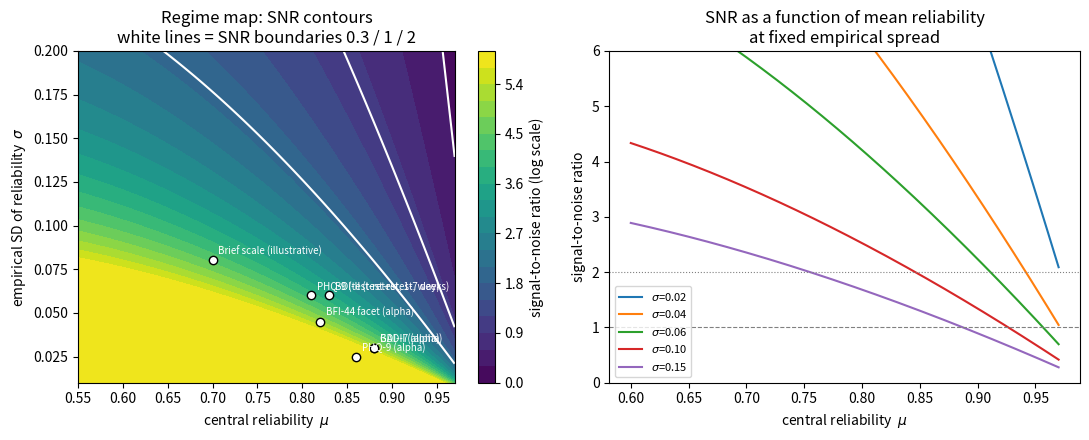
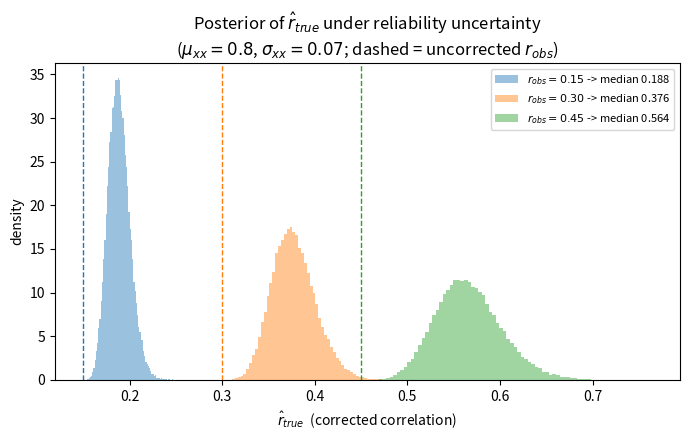

Write Python code to recreate these figures, in order.
"""
simulate.py
Uncertainty propagation through Spearman's correction for attenuation.

Author: Ibn al-Haytham, 2026-06-04
"""

import numpy as np
import matplotlib.pyplot as plt
from scipy import stats

RNG = np.random.default_rng(20260604)

# ---------------------------------------------------------------------------
# Section 1.  Analytical results (delta method on the log)
# ---------------------------------------------------------------------------
# r_hat = r_obs / sqrt(r_xx * r_yy)
# ln r_hat = ln r_obs - 0.5 (ln r_xx + ln r_yy)
# Treat r_xx, r_yy as independent random variables.
# Var(ln r_hat) = 0.25 (Var(ln r_xx) + Var(ln r_yy))
# For r_xx ~ Normal(mu, sigma^2) with small sigma, Var(ln r_xx) ~ (sigma/mu)^2.

def analytical_log_sd(mu_xx, sd_xx, mu_yy=None, sd_yy=None):
    if mu_yy is None:
        mu_yy = mu_xx
    if sd_yy is None:
        sd_yy = sd_xx
    rel_var = 0.25 * ((sd_xx / mu_xx) ** 2 + (sd_yy / mu_yy) ** 2)
    return np.sqrt(rel_var)


def correction_signal_log(mu_xx, mu_yy=None):
    if mu_yy is None:
        mu_yy = mu_xx
    return -0.5 * (np.log(mu_xx) + np.log(mu_yy))


def signal_to_noise(mu, sd):
    return correction_signal_log(mu) / analytical_log_sd(mu, sd)


# ---------------------------------------------------------------------------
# Section 2.  Monte Carlo verification of the delta-method approximation
# ---------------------------------------------------------------------------

def truncated_normal_reliability(mu, sd, n_draws, lo=0.05, hi=0.999):
    """Draw plausible reliabilities; clip to (lo, hi)."""
    a, b = (lo - mu) / sd, (hi - mu) / sd
    return stats.truncnorm.rvs(a, b, loc=mu, scale=sd, size=n_draws, random_state=RNG)


def monte_carlo_corrected(r_obs, mu_xx, sd_xx, mu_yy=None, sd_yy=None, n=50_000):
    if mu_yy is None:
        mu_yy, sd_yy = mu_xx, sd_xx
    rxx = truncated_normal_reliability(mu_xx, sd_xx, n)
    ryy = truncated_normal_reliability(mu_yy, sd_yy, n)
    return r_obs / np.sqrt(rxx * ryy)


# ---------------------------------------------------------------------------
# Section 3.  Empirically motivated reliability profiles
# ---------------------------------------------------------------------------
# Each profile gives a name, central reliability, and an empirical SD drawn
# from reported ranges in published reliability generalization syntheses.
# These are illustrative bands, not extracted primary data.
#
# PHQ-9:    Manea et al. 2012 meta-analytic ranges; Kroenke et al. 2001.
#           Cronbach alpha typically 0.83-0.89 across populations.
# GAD-7:    Plummer et al. 2016; alpha range ~0.83-0.93.
# BFI-44:   Schmitt et al. 2007 cross-cultural; alpha 0.75-0.90 per facet.
# BDI-II:   Yin and Fan 2000 reliability generalization; alpha 0.83-0.93.
#
# We translate each range to a Normal central value + SD by treating the
# reported range as a 90% interval (heuristic).  These numbers are used to
# motivate the spread, not to make point claims about any specific
# instrument's true reliability distribution.

INSTRUMENTS = {
    "PHQ-9 (alpha)": {"mu": 0.86, "sd": 0.025},
    "PHQ-9 (test-retest, 1-7 day)": {"mu": 0.81, "sd": 0.06},
    "GAD-7 (alpha)": {"mu": 0.88, "sd": 0.030},
    "BFI-44 facet (alpha)": {"mu": 0.82, "sd": 0.045},
    "BDI-II (alpha)": {"mu": 0.88, "sd": 0.030},
    "BDI-II (test-retest, weeks)": {"mu": 0.83, "sd": 0.06},
    "Brief scale (illustrative)": {"mu": 0.70, "sd": 0.08},
}


# ---------------------------------------------------------------------------
# Section 4.  Regime classification
# ---------------------------------------------------------------------------
# Four regimes from the proposal, redefined precisely:
#   A  signal-dominated  : |signal| > 2 * noise_sd  (the 80% interval excludes 0)
#   B  modest signal     : 1 < |signal|/noise_sd <= 2
#   C  noise-dominated   : 0.3 < |signal|/noise_sd <= 1
#   D  inert/reversing   : |signal|/noise_sd <= 0.3 OR sign of correction reverses
#                          across the 80% empirical reliability interval

def regime(snr):
    snr = abs(snr)
    if snr > 2.0:
        return "A: signal-dominated"
    if snr > 1.0:
        return "B: modest signal"
    if snr > 0.3:
        return "C: noise-dominated"
    return "D: inert"


# ---------------------------------------------------------------------------
# Section 5.  Run the analysis
# ---------------------------------------------------------------------------

def report():
    print("\n=== Half-power identity ===")
    # Check: relative sensitivity is exactly -1/2 for each reliability
    eps = 1e-6
    mu = 0.85
    base = 1.0 / np.sqrt(mu * mu)
    pert = 1.0 / np.sqrt((mu + eps) * mu)
    rel = ((pert - base) / base) / (eps / mu)
    print(f"  d ln r_hat / d ln r_xx evaluated at mu=0.85 -> {rel:.6f}  (expected -0.5)")

    print("\n=== Analytical SNR by instrument profile ===")
    print(f"  {'profile':<32s} {'mu':>6s} {'sd':>6s} {'|signal|':>10s} {'noise':>8s} {'SNR':>6s}  regime")
    for name, p in INSTRUMENTS.items():
        mu, sd = p["mu"], p["sd"]
        sig = correction_signal_log(mu)
        nos = analytical_log_sd(mu, sd)
        snr = sig / nos
        print(f"  {name:<32s} {mu:6.3f} {sd:6.3f} {sig:10.4f} {nos:8.4f} {snr:6.2f}  {regime(snr)}")

    print("\n=== Monte Carlo verification (PHQ-9 alpha case) ===")
    p = INSTRUMENTS["PHQ-9 (alpha)"]
    for r_obs in [0.10, 0.25, 0.40, 0.55]:
        samples = monte_carlo_corrected(r_obs, p["mu"], p["sd"])
        mc_log = np.log(samples)
        ana_sd = analytical_log_sd(p["mu"], p["sd"])
        print(f"  r_obs={r_obs:.2f}  median r_hat={np.median(samples):.4f}  "
              f"80% CI [{np.quantile(samples,0.10):.4f}, {np.quantile(samples,0.90):.4f}]  "
              f"MC sd(log)={mc_log.std():.4f}  analytical sd(log)={ana_sd:.4f}")

    print("\n=== Threshold reliability spread for SNR=1 ===")
    print("  (largest empirical SD such that the correction's signal still equals one noise SD)")
    for mu in [0.70, 0.80, 0.85, 0.90, 0.95]:
        # signal = -ln(mu); noise = sqrt(0.25 * 2 * (sd/mu)^2) = sd / (mu * sqrt(2))
        # signal = noise -> sd = -ln(mu) * mu * sqrt(2)
        sd_threshold = -np.log(mu) * mu * np.sqrt(2)
        print(f"  mu={mu:.2f}  max sd (SNR=1) = {sd_threshold:.4f}")

    # Save the regime map figure
    fig, axes = plt.subplots(1, 2, figsize=(11, 4.5))

    # Panel 1: SNR contours over (mu, sd)
    mus = np.linspace(0.55, 0.97, 200)
    sds = np.linspace(0.01, 0.20, 200)
    M, S = np.meshgrid(mus, sds)
    SNR = -np.log(M) / (S / (M * np.sqrt(2)))
    cs = axes[0].contourf(M, S, np.clip(SNR, 0, 6), levels=20, cmap="viridis")
    axes[0].contour(M, S, SNR, levels=[0.3, 1.0, 2.0], colors=["white", "white", "white"], linewidths=1.5)
    cb = plt.colorbar(cs, ax=axes[0], label="signal-to-noise ratio (log scale)")
    # Overlay instrument profiles
    for name, p in INSTRUMENTS.items():
        axes[0].plot(p["mu"], p["sd"], "o", color="white", markeredgecolor="black", markersize=6)
        axes[0].annotate(name, (p["mu"], p["sd"]), xytext=(4, 4),
                          textcoords="offset points", fontsize=7, color="white")
    axes[0].set_xlabel(r"central reliability  $\mu$")
    axes[0].set_ylabel(r"empirical SD of reliability  $\sigma$")
    axes[0].set_title("Regime map: SNR contours\nwhite lines = SNR boundaries 0.3 / 1 / 2")

    # Panel 2: SNR vs mu for several sigma values
    mus = np.linspace(0.60, 0.97, 200)
    for sd in [0.02, 0.04, 0.06, 0.10, 0.15]:
        snr = -np.log(mus) / (sd / (mus * np.sqrt(2)))
        axes[1].plot(mus, snr, label=fr"$\sigma$={sd:.2f}")
    axes[1].axhline(1.0, color="grey", linestyle="--", linewidth=0.8)
    axes[1].axhline(2.0, color="grey", linestyle=":", linewidth=0.8)
    axes[1].set_xlabel(r"central reliability  $\mu$")
    axes[1].set_ylabel("signal-to-noise ratio")
    axes[1].set_title("SNR as a function of mean reliability\nat fixed empirical spread")
    axes[1].legend(fontsize=8)
    axes[1].set_ylim(0, 6)

    plt.tight_layout()
    plt.savefig("regime-map.png", dpi=160)
    print("\n  Saved figure: regime-map.png")

    # Second figure: a worked example showing the corrected-correlation
    # distribution at a few r_obs values for a moderate reliability profile.
    fig2, ax = plt.subplots(figsize=(7, 4.5))
    mu_xx, sd_xx = 0.80, 0.07
    for r_obs, color in zip([0.15, 0.30, 0.45], ["#1f77b4", "#ff7f0e", "#2ca02c"]):
        samples = monte_carlo_corrected(r_obs, mu_xx, sd_xx, n=80_000)
        ax.hist(samples, bins=80, density=True, alpha=0.45, color=color,
                label=fr"$r_{{obs}}={r_obs:.2f}$ -> median {np.median(samples):.3f}")
        ax.axvline(r_obs, color=color, linestyle="--", linewidth=1)
    ax.set_xlabel(r"$\hat{r}_{true}$  (corrected correlation)")
    ax.set_ylabel("density")
    ax.set_title(rf"Posterior of $\hat{{r}}_{{true}}$ under reliability uncertainty"
                 f"\n($\\mu_{{xx}}={mu_xx}$, $\\sigma_{{xx}}={sd_xx}$; dashed = uncorrected $r_{{obs}}$)")
    ax.legend(fontsize=8)
    plt.tight_layout()
    plt.savefig("posterior-example.png", dpi=160)
    print("  Saved figure: posterior-example.png")


if __name__ == "__main__":
    report()
